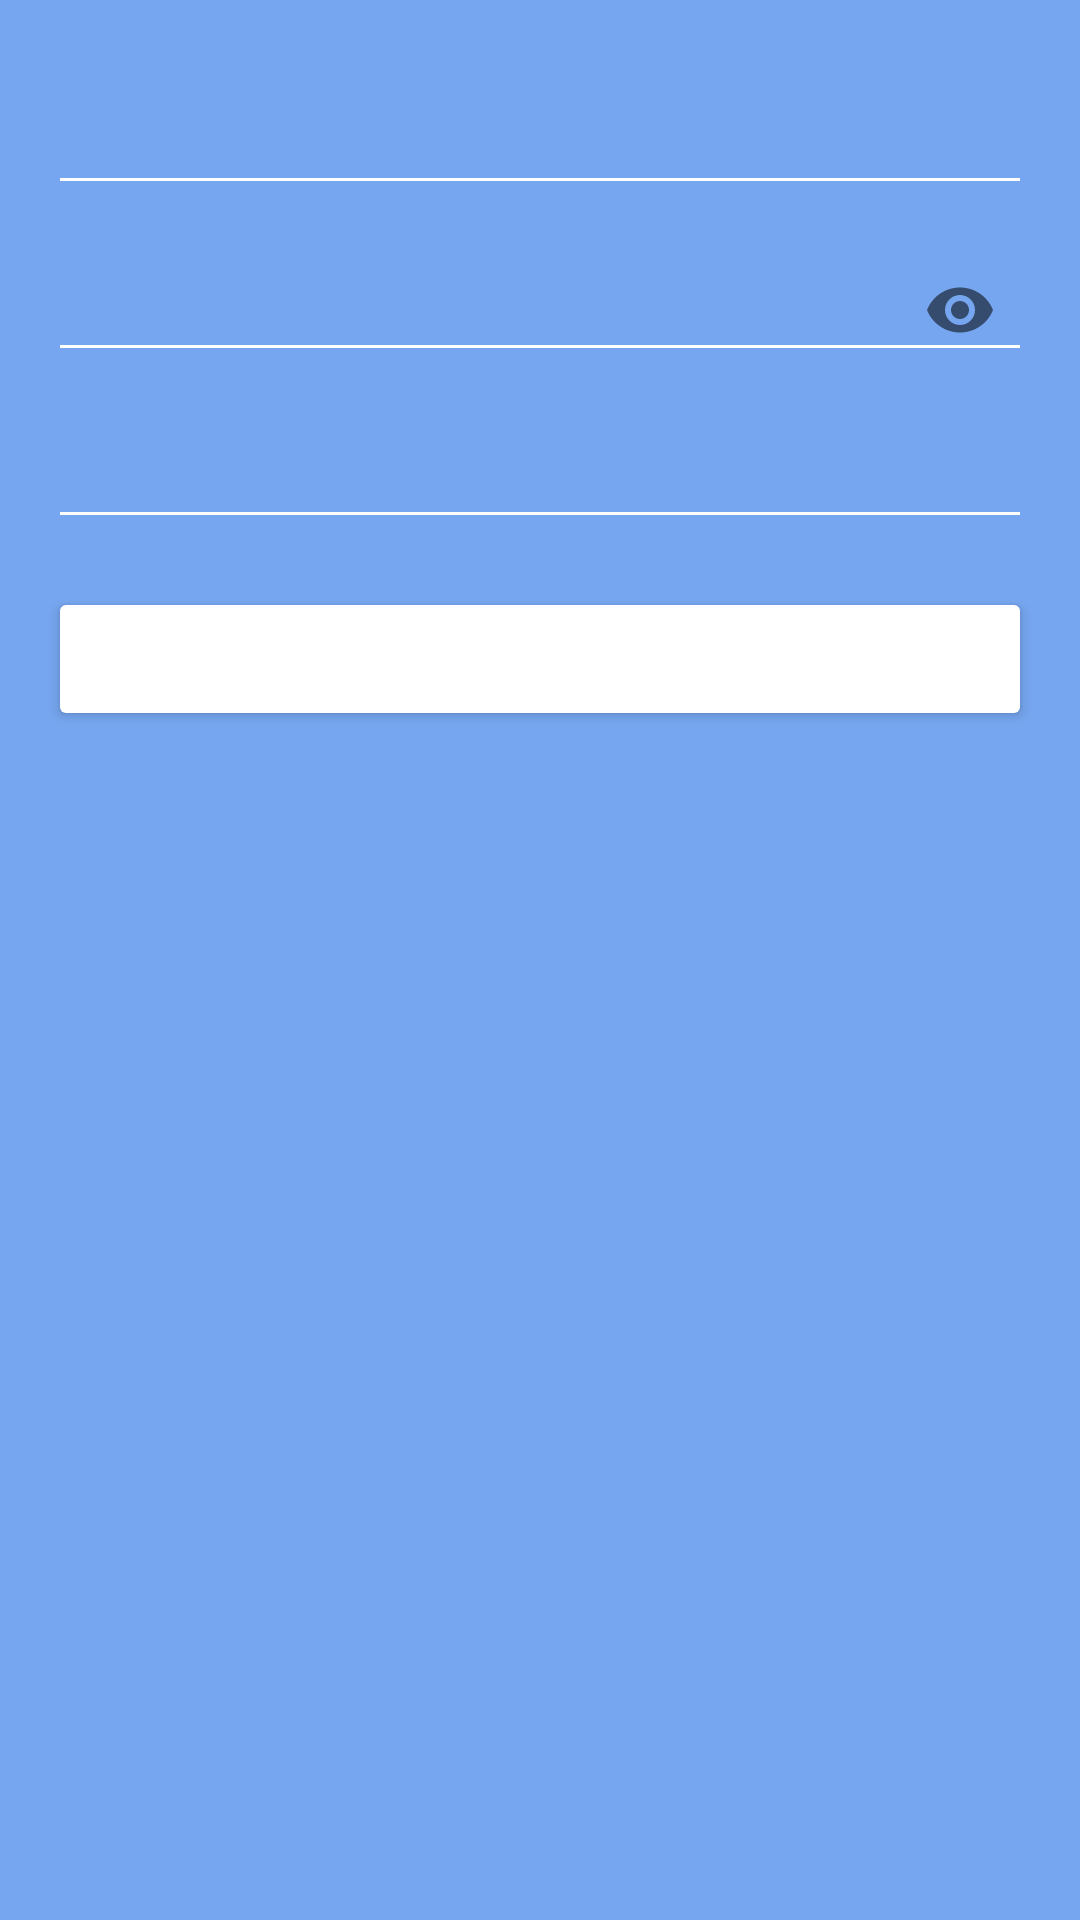

This screen was rendered from an Android layout file. Write that file and the resources it references.
<!-- AndroidManifest.xml: application theme AppTheme -->
<!-- res/layout/fragment_login.xml -->
<LinearLayout xmlns:android="http://schemas.android.com/apk/res/android"
    xmlns:app="http://schemas.android.com/apk/res-auto"
    xmlns:tools="http://schemas.android.com/tools"
    android:layout_width="match_parent"
    android:layout_height="match_parent"
    android:gravity="center_horizontal"
    android:orientation="vertical"
    android:paddingBottom="@dimen/activity_vertical_margin"
    android:paddingLeft="@dimen/activity_horizontal_margin"
    android:paddingRight="@dimen/activity_horizontal_margin"
    android:paddingTop="@dimen/activity_vertical_margin"
    android:background="@color/colorPrimary" >

    
    <ProgressBar
        android:id="@+id/login_progress"
        style="?android:attr/progressBarStyleLarge"
        android:layout_width="wrap_content"
        android:layout_height="wrap_content"
        android:layout_marginBottom="8dp"
        android:theme="@style/WhiteProgress"
        android:visibility="gone" />

    
        
        
        
        
        
        

    <ScrollView
        android:id="@+id/login_form"
        android:layout_width="match_parent"
        android:layout_height="match_parent">

        <LinearLayout
            android:id="@+id/email_login_form"
            android:layout_width="match_parent"
            android:layout_height="wrap_content"
            android:orientation="vertical">

            <com.google.android.material.textfield.TextInputLayout
                android:id="@+id/float_label_user_id"
                android:layout_width="match_parent"
                android:layout_height="wrap_content"
                android:theme="@style/LoginTextField">

                <EditText
                    android:id="@+id/user_id"
                    android:layout_width="match_parent"
                    android:layout_height="wrap_content"
                    android:hint=""
                    android:maxLines="1"
                    android:textColor="@android:color/white"
                    android:textColorHint="@android:color/white" />

            </com.google.android.material.textfield.TextInputLayout>

            <com.google.android.material.textfield.TextInputLayout
                android:id="@+id/float_label_password"
                android:layout_width="match_parent"
                android:layout_height="wrap_content"
                android:theme="@style/LoginTextField"
                app:passwordToggleEnabled="true">

                <EditText
                    android:id="@+id/password"
                    android:layout_width="match_parent"
                    android:layout_height="wrap_content"
                    android:hint=""
                    android:imeActionId="@+id/login"
                    android:imeActionLabel=""
                    android:imeOptions="actionUnspecified"
                    android:inputType="textPassword"
                    android:maxLines="1"
                    android:textColor="@android:color/white"
                    android:textColorHint="@android:color/white"
                    tools:ignore="InvalidImeActionId" />

            </com.google.android.material.textfield.TextInputLayout>

            <com.google.android.material.textfield.TextInputLayout
                android:id="@+id/float_label_code"
                android:layout_width="match_parent"
                android:layout_height="wrap_content"
                android:theme="@style/LoginTextField" >

                <EditText
                    android:id="@+id/code"
                    android:layout_width="match_parent"
                    android:layout_height="wrap_content"
                    android:hint=""
                    android:maxLines="1"
                    android:textColor="@android:color/white"
                    android:textColorHint="@android:color/white" />

            </com.google.android.material.textfield.TextInputLayout>

            <Button
                android:id="@+id/btn_login"
                style="?android:textAppearanceSmall"
                android:layout_width="match_parent"
                android:layout_height="wrap_content"
                android:layout_marginTop="16dp"
                android:text=""
                android:textColor="@color/colorPrimary"
                android:textStyle="bold"
                app:backgroundTint="@android:color/white" />

        </LinearLayout>
    </ScrollView>
</LinearLayout>
<!-- resources referenced by this layout -->
<resources>
  <color name="colorPrimary">#76A6EF </color>
  <dimen name="activity_horizontal_margin">16dp</dimen>
  <dimen name="activity_vertical_margin">16dp</dimen>
  <style name="LoginTextField" parent="AppTheme">
          <item name="colorAccent">@android:color/white</item>
          <item name="android:textColorHint">@android:color/white</item>
          <item name="colorControlNormal">@android:color/white</item>
          <item name="colorControlActivated">@android:color/white</item>
          <item name="colorControlHighlight">@android:color/white</item>
      </style>
  <style name="WhiteProgress">
          <item name="colorAccent">@android:color/white</item>
      </style>
  <style name="AppTheme" parent="@style/Theme.AppCompat.Light">
          
          <item name="colorPrimary">@color/colorPrimary</item>
          <item name="colorPrimaryDark">@color/colorPrimaryDark</item>
          <item name="colorAccent">@color/colorAccent</item>
          <item name="actionBarStyle">@style/MyActionBar</item>
          <item name="android:itemBackground">@color/material_color_yellow_800</item>
      </style>
  <color name="colorPrimaryDark">#76A6EF </color>
  <color name="colorAccent">@color/material_color_amber_900</color>
  <style name="MyActionBar" parent="@style/Widget.AppCompat.Light.ActionBar">
          <item name="titleTextStyle">@style/MyActionBarTitleText</item>
          <item name="background">@color/colorPrimary</item>
      </style>
  <color name="material_color_yellow_800">#f9a825</color>
  <color name="material_color_amber_900">#ff6f00</color>
  <style name="MyActionBarTitleText" parent="@style/TextAppearance.AppCompat.Widget.ActionBar.Title">
          <item name="android:textColor">@android:color/white</item>
      </style>
</resources>
